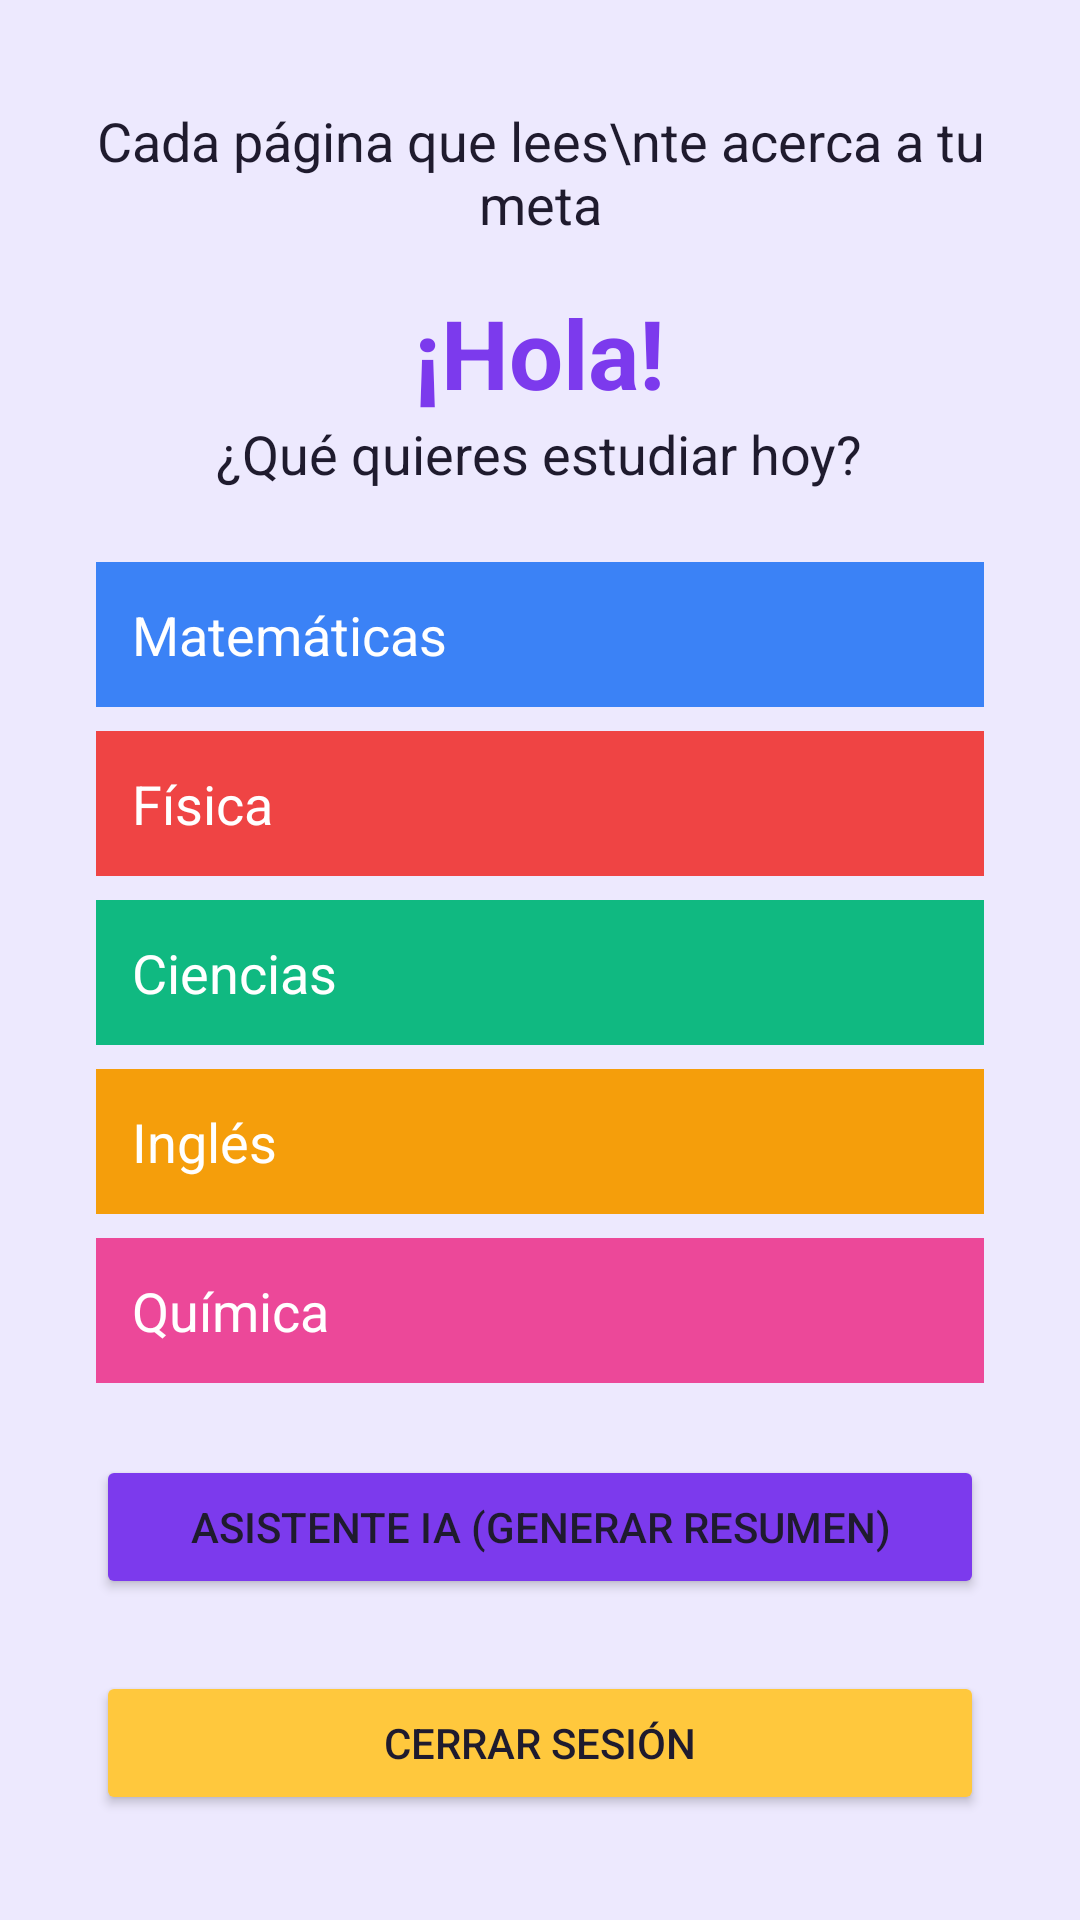

Produce the Android XML layout that renders to this screen, including the resource entries it uses.
<!-- AndroidManifest.xml: application theme Theme.EP3 -->
<!-- res/layout/activity_inicio.xml -->
<?xml version="1.0" encoding="utf-8"?>
<LinearLayout xmlns:android="http://schemas.android.com/apk/res/android"
    xmlns:app="http://schemas.android.com/apk/res-auto"
    android:layout_width="match_parent"
    android:layout_height="match_parent"
    android:background="@color/lila"
    android:gravity="center"
    android:orientation="vertical"
    android:padding="32dp">

    <TextView
        android:layout_width="wrap_content"
        android:layout_height="wrap_content"
        android:layout_marginBottom="16dp"
        android:gravity="center"
        android:text="Cada página que lees\nte acerca a tu meta"
        android:textColor="@color/texto"
        android:textSize="18sp" />

    <TextView
        android:id="@+id/txtSaludo"
        android:layout_width="wrap_content"
        android:layout_height="wrap_content"
        android:text="¡Hola!"
        android:textColor="@color/morado"
        android:textSize="32sp"
        android:textStyle="bold" />

    <TextView
        android:layout_width="wrap_content"
        android:layout_height="wrap_content"
        android:layout_marginBottom="16dp"
        android:text="¿Qué quieres estudiar hoy?"
        android:textColor="@color/texto"
        android:textSize="18sp" />

    <TextView
        android:layout_width="match_parent"
        android:layout_height="wrap_content"
        android:layout_marginTop="8dp"
        android:background="@color/azul"
        android:padding="12dp"
        android:text="Matemáticas"
        android:textColor="@color/white"
        android:textSize="18sp" />

    <TextView
        android:layout_width="match_parent"
        android:layout_height="wrap_content"
        android:layout_marginTop="8dp"
        android:background="@color/rojo"
        android:padding="12dp"
        android:text="Física"
        android:textColor="@color/white"
        android:textSize="18sp" />

    <TextView
        android:layout_width="match_parent"
        android:layout_height="wrap_content"
        android:layout_marginTop="8dp"
        android:background="@color/verde"
        android:padding="12dp"
        android:text="Ciencias"
        android:textColor="@color/white"
        android:textSize="18sp" />

    <TextView
        android:layout_width="match_parent"
        android:layout_height="wrap_content"
        android:layout_marginTop="8dp"
        android:background="@color/naranja"
        android:padding="12dp"
        android:text="Inglés"
        android:textColor="@color/white"
        android:textSize="18sp" />

    <TextView
        android:layout_width="match_parent"
        android:layout_height="wrap_content"
        android:layout_marginTop="8dp"
        android:background="@color/rosa"
        android:padding="12dp"
        android:text="Química"
        android:textColor="@color/white"
        android:textSize="18sp" />

    <Button
        android:id="@+id/btnAsistenteIA"
        android:layout_width="match_parent"
        android:layout_height="wrap_content"
        android:layout_marginTop="24dp"
        android:text="Asistente IA (Generar Resumen)"
        android:textColor="@color/texto"
        app:backgroundTint="@color/morado"
        app:cornerRadius="4dp" />

    <Button
        android:id="@+id/btnSalir"
        android:layout_width="match_parent"
        android:layout_height="wrap_content"
        android:layout_marginTop="24dp"
        android:text="Cerrar sesión"
        android:textColor="@color/texto"
        app:backgroundTint="@color/amarillo"
        app:cornerRadius="4dp" />
</LinearLayout>
<!-- resources referenced by this layout -->
<resources>
  <color name="amarillo">#FFFFC83D</color>
  <color name="azul">#FF3B82F6</color>
  <color name="lila">#FFEDE9FE</color>
  <color name="morado">#FF7C3AED</color>
  <color name="naranja">#FFF59E0B</color>
  <color name="rojo">#FFEF4444</color>
  <color name="rosa">#FFEC4899</color>
  <color name="texto">#FF1F1B2E</color>
  <color name="verde">#FF10B981</color>
  <color name="white">#FFFFFFFF</color>
  <style name="Theme.EP3" parent="Theme.Material3.Light.NoActionBar">
          <item name="colorPrimary">@color/morado</item>
          <item name="android:windowLightStatusBar">true</item>
      </style>
</resources>
